Dataset: bp (GitHub, aldinabu/bp). Classes: discoloration, micro defect, structural irreparable defect, structural repairable defect, textural defect, undamaged.

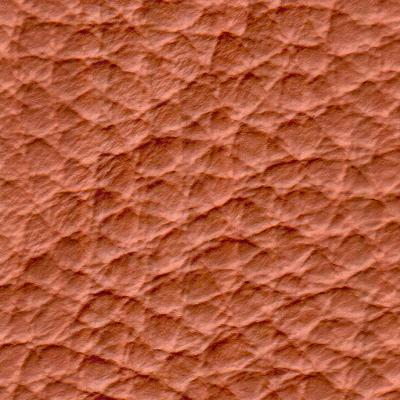
Label: structural repairable defect

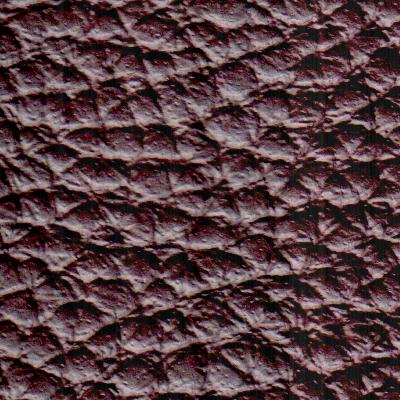
Label: structural irreparable defect

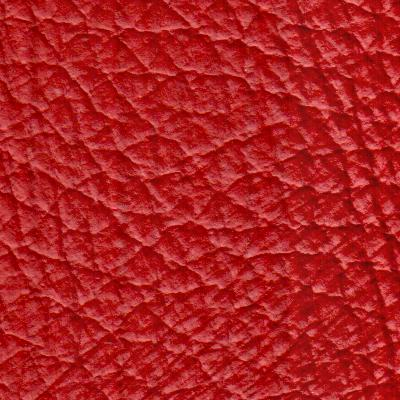
Label: undamaged

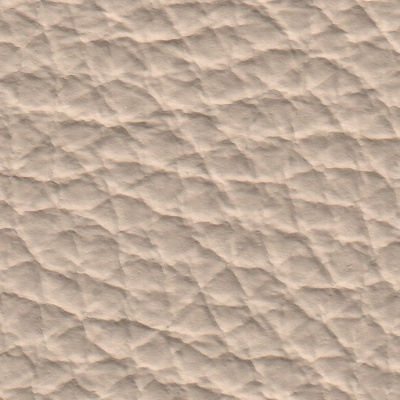
Label: textural defect

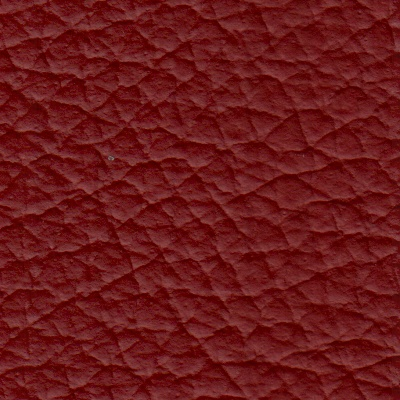
Label: micro defect

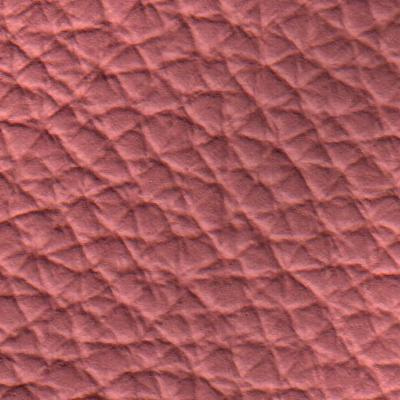
Label: discoloration
